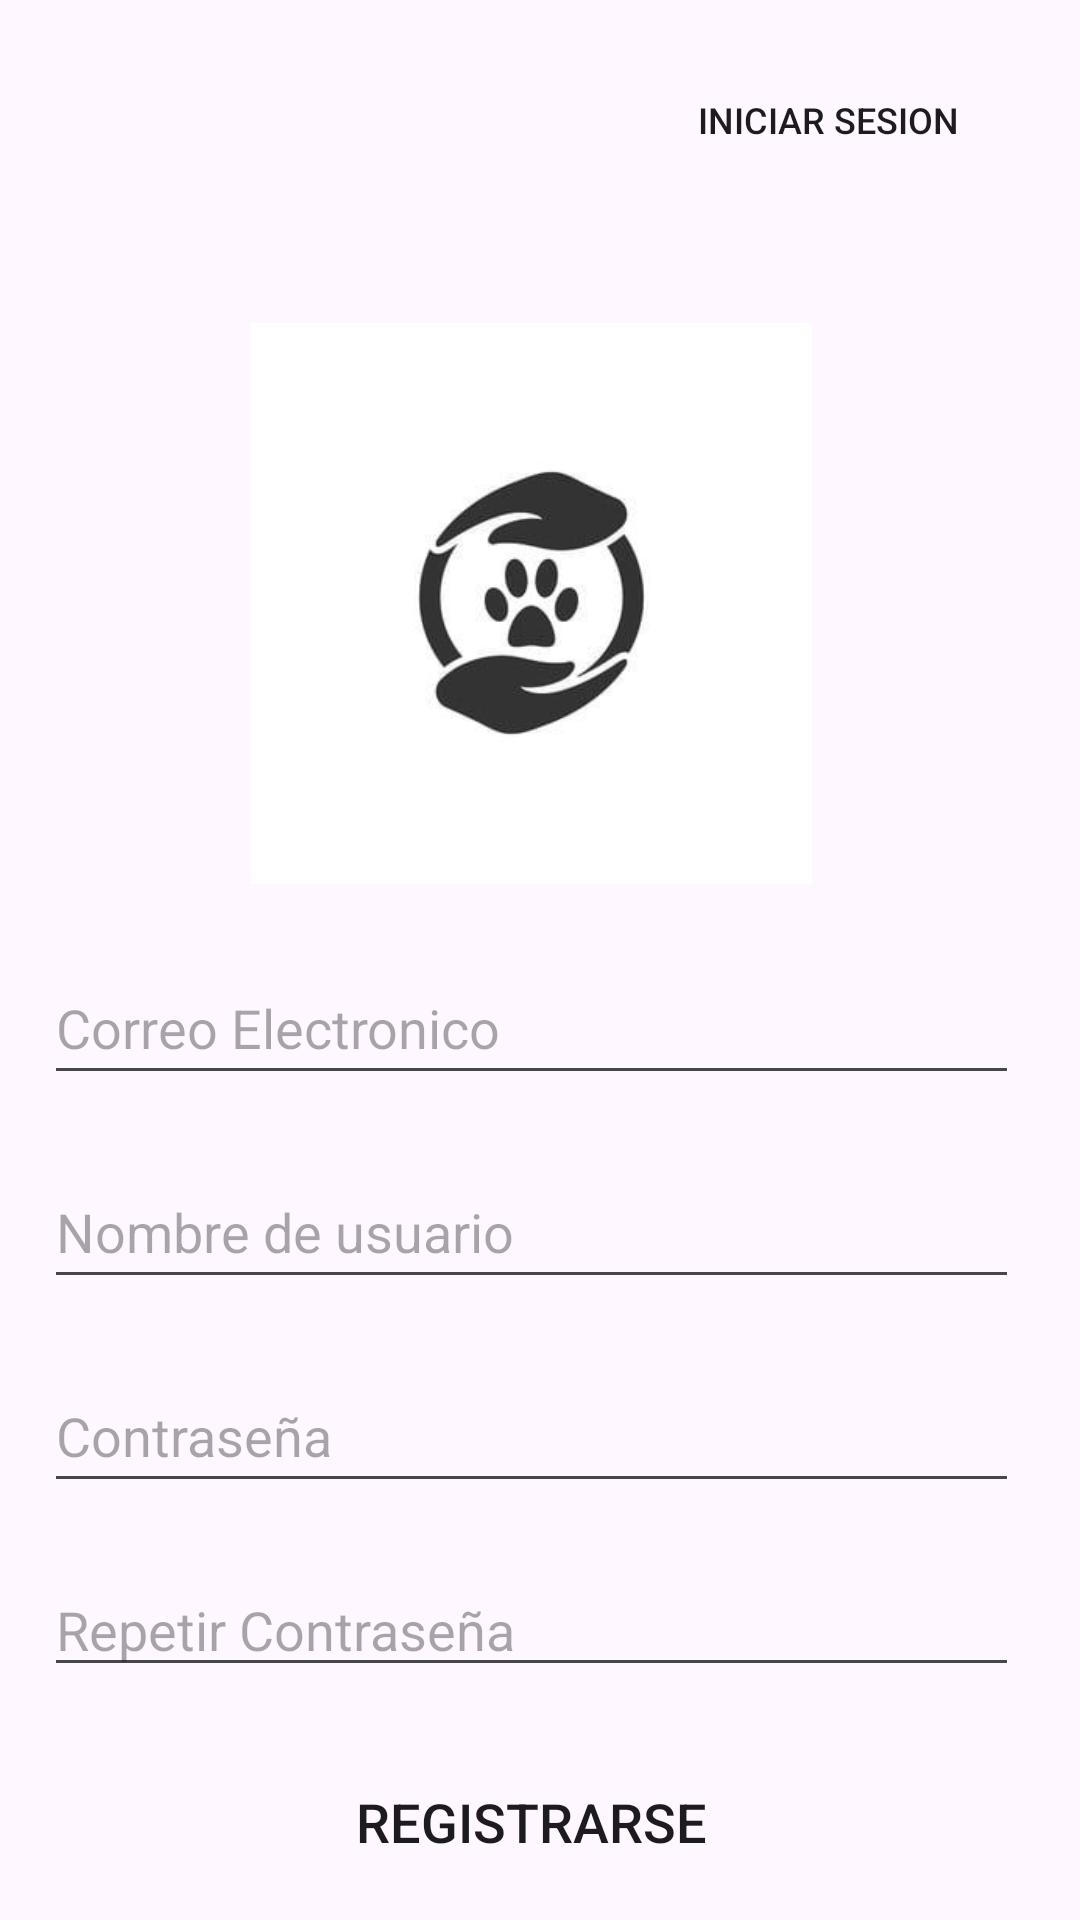

Produce the Android XML layout that renders to this screen, including the resource entries it uses.
<!-- AndroidManifest.xml: application theme Theme.TFGDAM2 -->
<!-- res/layout/activity_register.xml -->
<?xml version="1.0" encoding="utf-8"?>
<androidx.constraintlayout.widget.ConstraintLayout xmlns:android="http://schemas.android.com/apk/res/android"
    xmlns:app="http://schemas.android.com/apk/res-auto"
    xmlns:tools="http://schemas.android.com/tools"
    android:id="@+id/Register"
    android:layout_width="match_parent"
    android:layout_height="match_parent"
    tools:context=".RegisterActivity">

    <Button
        android:id="@+id/btnGoToLogin"
        android:layout_width="wrap_content"
        android:layout_height="wrap_content"
        android:layout_marginTop="16dp"
        android:layout_marginEnd="40dp"
        android:background="@null"
        android:backgroundTint="@color/colorBtn"
        android:drawableRight="@drawable/arrow_right"
        android:text="Iniciar Sesion"
        android:textSize="12dp"
        app:cornerRadius="50dp"
        app:layout_constraintBottom_toTopOf="@+id/linearLayout"
        app:layout_constraintEnd_toEndOf="parent"
        app:layout_constraintTop_toTopOf="parent"
        app:layout_constraintVertical_bias="0.0" />


    -

    <LinearLayout
        android:id="@+id/linearLayout"
        android:layout_width="365dp"
        android:layout_height="561dp"
        android:layout_marginStart="10dp"
        android:layout_marginTop="88dp"
        android:layout_marginEnd="10dp"
        android:gravity="center"
        android:orientation="vertical"
        android:padding="10dp"
        app:layout_constraintEnd_toEndOf="parent"
        app:layout_constraintHorizontal_bias="0.636"
        app:layout_constraintStart_toStartOf="parent"
        app:layout_constraintTop_toTopOf="parent">

        <ImageView
            android:id="@+id/imageView"
            android:layout_width="187dp"
            android:layout_height="192dp"
            android:layout_margin="10dp"
            android:src="@drawable/logo" />

        <EditText
            android:id="@+id/emailRegister"
            android:layout_width="match_parent"
            android:layout_height="wrap_content"
            android:layout_margin="10dp"
            android:ems="10"
            android:hint="Correo Electronico"
            android:inputType="textEmailAddress"
            android:minHeight="48dp" />

        <EditText
            android:id="@+id/nameRegister"
            android:layout_width="match_parent"
            android:layout_height="wrap_content"
            android:layout_margin="10dp"
            android:ems="10"
            android:hint="Nombre de usuario"
            android:inputType="textPersonName"
            android:minHeight="48dp" />

        <EditText
            android:id="@+id/passwordRegister"
            android:layout_width="match_parent"
            android:layout_height="wrap_content"
            android:layout_margin="10dp"
            android:ems="10"
            android:hint="Contraseña"
            android:inputType="textPassword"
            android:minHeight="48dp" />

        <EditText
            android:id="@+id/password2Register"
            android:layout_width="match_parent"
            android:layout_height="wrap_content"
            android:layout_margin="10dp"
            android:ems="10"
            android:hint="Repetir Contraseña"
            android:inputType="textPassword" />

        <Button
            android:id="@+id/btnRegister"
            android:layout_width="wrap_content"
            android:layout_height="50dp"
            android:layout_margin="10dp"
            android:background="@null"
            android:backgroundTint="@color/colorBtn"
            android:hint="Registrarse"
            android:paddingLeft="30dp"
            android:paddingRight="30dp"
            android:text="Registrarse"
            android:textSize="18sp"
            app:cornerRadius="10dp" />

    </LinearLayout>

</androidx.constraintlayout.widget.ConstraintLayout>
<!-- resources referenced by this layout -->
<resources>
  <color name="colorBtn">#4D91AF</color>
  <!-- drawable logo: png bitmap (drawable, 5245 bytes) -->
  <style name="Theme.TFGDAM2" parent="Base.Theme.TFGDAM2" />
  <style name="Base.Theme.TFGDAM2" parent="Theme.Material3.DayNight.NoActionBar">
          
          
      </style>
</resources>
